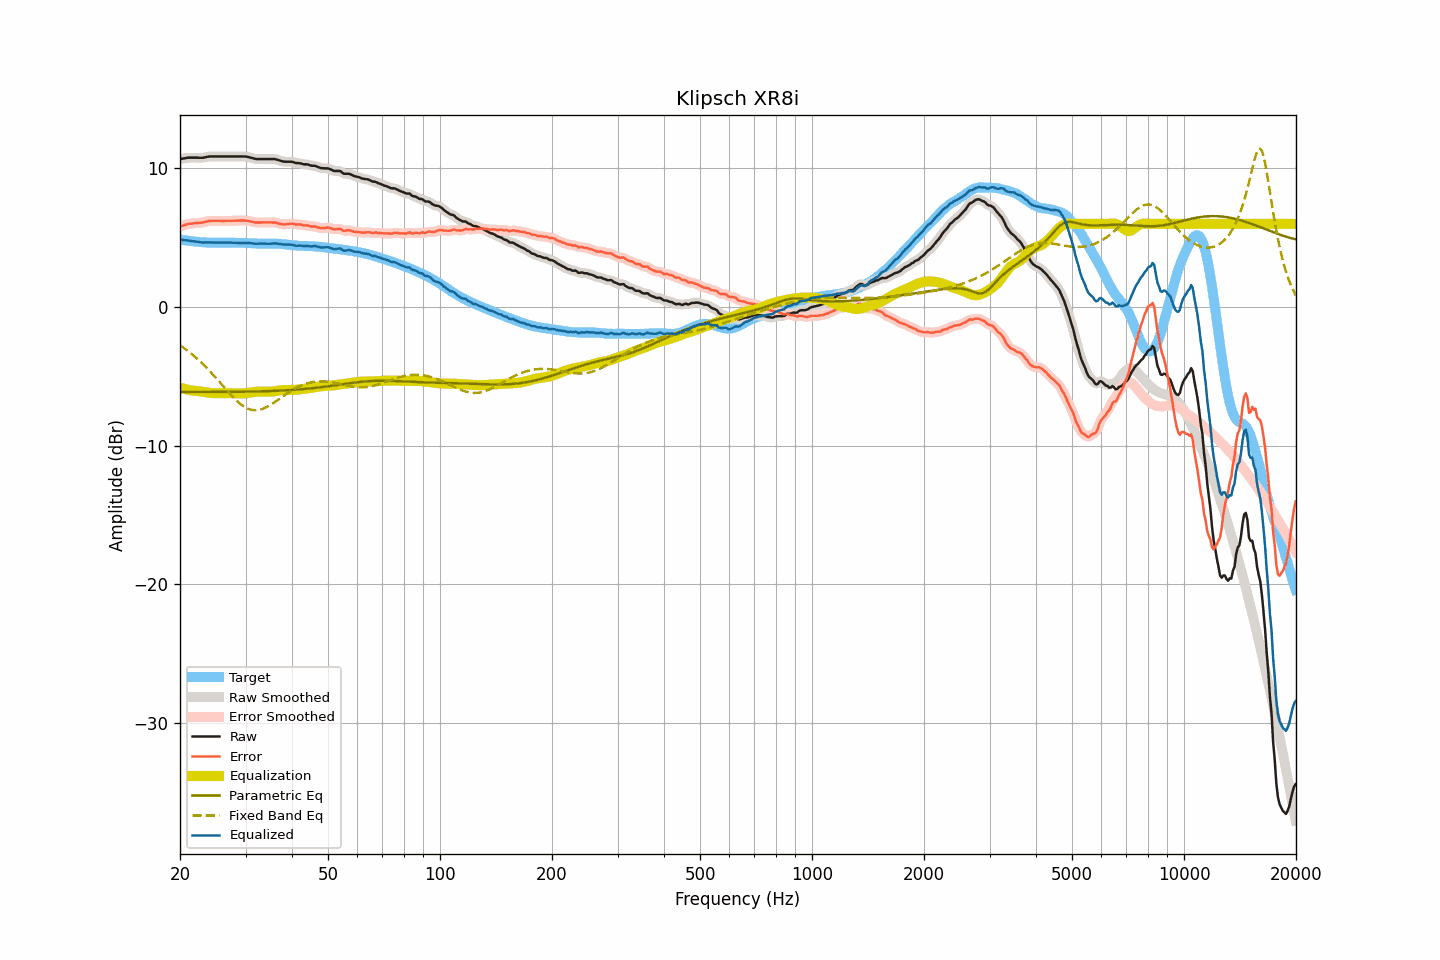

Source data for this figure (header and first rows):
frequency, raw, smoothed, error, error_smoothed, equalization, parametric_eq, fixed_band_eq, equalized_raw, equalized_smoothed, target
20.00, 10.68, 10.67, 5.81, 5.80, -5.81, -6.13, -2.77, 4.87, 4.86, 4.87
20.20, 10.70, 10.70, 5.85, 5.85, -5.85, -6.14, -2.85, 4.85, 4.85, 4.85
20.40, 10.72, 10.72, 5.89, 5.89, -5.89, -6.14, -2.93, 4.83, 4.83, 4.83
20.61, 10.74, 10.74, 5.92, 5.92, -5.92, -6.14, -3.01, 4.82, 4.82, 4.82
20.81, 10.76, 10.76, 5.96, 5.96, -5.95, -6.14, -3.09, 4.81, 4.81, 4.80
21.02, 10.78, 10.77, 5.99, 5.98, -5.98, -6.14, -3.18, 4.80, 4.80, 4.79
21.23, 10.78, 10.78, 6.01, 6.01, -6.00, -6.14, -3.27, 4.78, 4.78, 4.77
21.44, 10.78, 10.78, 6.02, 6.02, -6.02, -6.14, -3.37, 4.76, 4.76, 4.76
21.66, 10.78, 10.78, 6.03, 6.03, -6.03, -6.14, -3.46, 4.74, 4.74, 4.75
21.87, 10.78, 10.78, 6.05, 6.05, -6.05, -6.14, -3.56, 4.73, 4.73, 4.73
22.09, 10.78, 10.78, 6.06, 6.06, -6.05, -6.13, -3.66, 4.72, 4.72, 4.72
22.31, 10.78, 10.77, 6.07, 6.07, -6.07, -6.13, -3.76, 4.71, 4.71, 4.71
22.54, 10.77, 10.77, 6.07, 6.07, -6.08, -6.13, -3.87, 4.69, 4.69, 4.70
22.76, 10.77, 10.77, 6.08, 6.08, -6.10, -6.13, -3.98, 4.67, 4.67, 4.68
22.99, 10.77, 10.77, 6.09, 6.10, -6.11, -6.13, -4.09, 4.65, 4.66, 4.67
23.22, 10.79, 10.79, 6.12, 6.12, -6.13, -6.13, -4.20, 4.65, 4.66, 4.66
23.45, 10.82, 10.81, 6.15, 6.15, -6.15, -6.13, -4.32, 4.66, 4.66, 4.66
23.69, 10.84, 10.84, 6.18, 6.18, -6.17, -6.13, -4.44, 4.66, 4.67, 4.65
23.92, 10.86, 10.86, 6.21, 6.20, -6.19, -6.13, -4.56, 4.67, 4.67, 4.65
24.16, 10.87, 10.86, 6.22, 6.22, -6.20, -6.13, -4.69, 4.66, 4.66, 4.65
24.40, 10.87, 10.87, 6.22, 6.22, -6.22, -6.13, -4.81, 4.65, 4.65, 4.65
24.65, 10.87, 10.87, 6.22, 6.22, -6.22, -6.13, -4.94, 4.64, 4.65, 4.65
24.89, 10.87, 10.87, 6.22, 6.22, -6.22, -6.13, -5.07, 4.64, 4.64, 4.65
25.14, 10.87, 10.87, 6.22, 6.22, -6.22, -6.13, -5.20, 4.64, 4.64, 4.65
25.39, 10.87, 10.87, 6.22, 6.22, -6.22, -6.13, -5.33, 4.65, 4.65, 4.65
25.65, 10.87, 10.87, 6.22, 6.22, -6.22, -6.13, -5.47, 4.65, 4.65, 4.64
25.91, 10.87, 10.87, 6.21, 6.22, -6.22, -6.13, -5.60, 4.65, 4.65, 4.65
26.16, 10.87, 10.87, 6.21, 6.22, -6.22, -6.13, -5.73, 4.65, 4.65, 4.65
26.43, 10.87, 10.87, 6.22, 6.21, -6.22, -6.13, -5.87, 4.65, 4.65, 4.65
26.69, 10.87, 10.87, 6.22, 6.22, -6.22, -6.13, -6.00, 4.65, 4.65, 4.65
26.96, 10.87, 10.87, 6.22, 6.22, -6.22, -6.13, -6.13, 4.65, 4.65, 4.65
27.23, 10.87, 10.87, 6.22, 6.22, -6.22, -6.13, -6.26, 4.65, 4.65, 4.65
27.50, 10.87, 10.87, 6.22, 6.22, -6.22, -6.12, -6.39, 4.65, 4.65, 4.65
27.77, 10.87, 10.87, 6.22, 6.22, -6.22, -6.12, -6.51, 4.64, 4.64, 4.64
28.05, 10.87, 10.87, 6.22, 6.23, -6.23, -6.12, -6.63, 4.64, 4.64, 4.64
28.33, 10.87, 10.87, 6.24, 6.23, -6.23, -6.12, -6.74, 4.63, 4.63, 4.63
28.62, 10.87, 10.87, 6.24, 6.24, -6.24, -6.12, -6.85, 4.63, 4.63, 4.63
28.90, 10.87, 10.87, 6.24, 6.24, -6.24, -6.12, -6.95, 4.63, 4.63, 4.63
29.19, 10.87, 10.87, 6.24, 6.24, -6.24, -6.12, -7.04, 4.62, 4.63, 4.63
29.48, 10.87, 10.87, 6.24, 6.24, -6.24, -6.11, -7.12, 4.63, 4.63, 4.63
29.78, 10.87, 10.87, 6.24, 6.24, -6.24, -6.11, -7.20, 4.63, 4.63, 4.62
30.08, 10.86, 10.86, 6.24, 6.23, -6.22, -6.11, -7.27, 4.63, 4.63, 4.62
30.38, 10.84, 10.84, 6.22, 6.22, -6.21, -6.11, -7.33, 4.63, 4.63, 4.62
30.68, 10.81, 10.81, 6.20, 6.20, -6.19, -6.11, -7.37, 4.62, 4.62, 4.61
30.99, 10.78, 10.78, 6.17, 6.18, -6.17, -6.11, -7.41, 4.61, 4.61, 4.61
31.30, 10.75, 10.75, 6.15, 6.15, -6.15, -6.10, -7.43, 4.59, 4.59, 4.59
31.61, 10.72, 10.72, 6.13, 6.12, -6.14, -6.10, -7.45, 4.58, 4.58, 4.59
31.93, 10.69, 10.69, 6.10, 6.11, -6.12, -6.10, -7.45, 4.57, 4.57, 4.59
32.24, 10.68, 10.68, 6.10, 6.10, -6.11, -6.10, -7.45, 4.57, 4.57, 4.58
32.57, 10.68, 10.67, 6.10, 6.10, -6.10, -6.09, -7.43, 4.57, 4.57, 4.57
32.89, 10.68, 10.68, 6.11, 6.11, -6.10, -6.09, -7.41, 4.58, 4.57, 4.57
33.22, 10.68, 10.68, 6.11, 6.11, -6.10, -6.09, -7.37, 4.58, 4.58, 4.57
33.55, 10.68, 10.68, 6.11, 6.11, -6.10, -6.08, -7.33, 4.57, 4.57, 4.57
33.89, 10.68, 10.68, 6.10, 6.11, -6.11, -6.08, -7.28, 4.57, 4.57, 4.57
34.23, 10.68, 10.68, 6.11, 6.11, -6.11, -6.08, -7.22, 4.57, 4.57, 4.57
34.57, 10.68, 10.68, 6.11, 6.11, -6.11, -6.07, -7.16, 4.56, 4.56, 4.57
34.92, 10.68, 10.68, 6.10, 6.11, -6.11, -6.07, -7.09, 4.57, 4.57, 4.57
35.27, 10.68, 10.68, 6.11, 6.11, -6.10, -6.06, -7.01, 4.57, 4.58, 4.57
35.62, 10.68, 10.68, 6.10, 6.10, -6.09, -6.06, -6.94, 4.58, 4.59, 4.58
35.97, 10.68, 10.67, 6.10, 6.10, -6.08, -6.05, -6.86, 4.60, 4.59, 4.57
... 635 more rows
